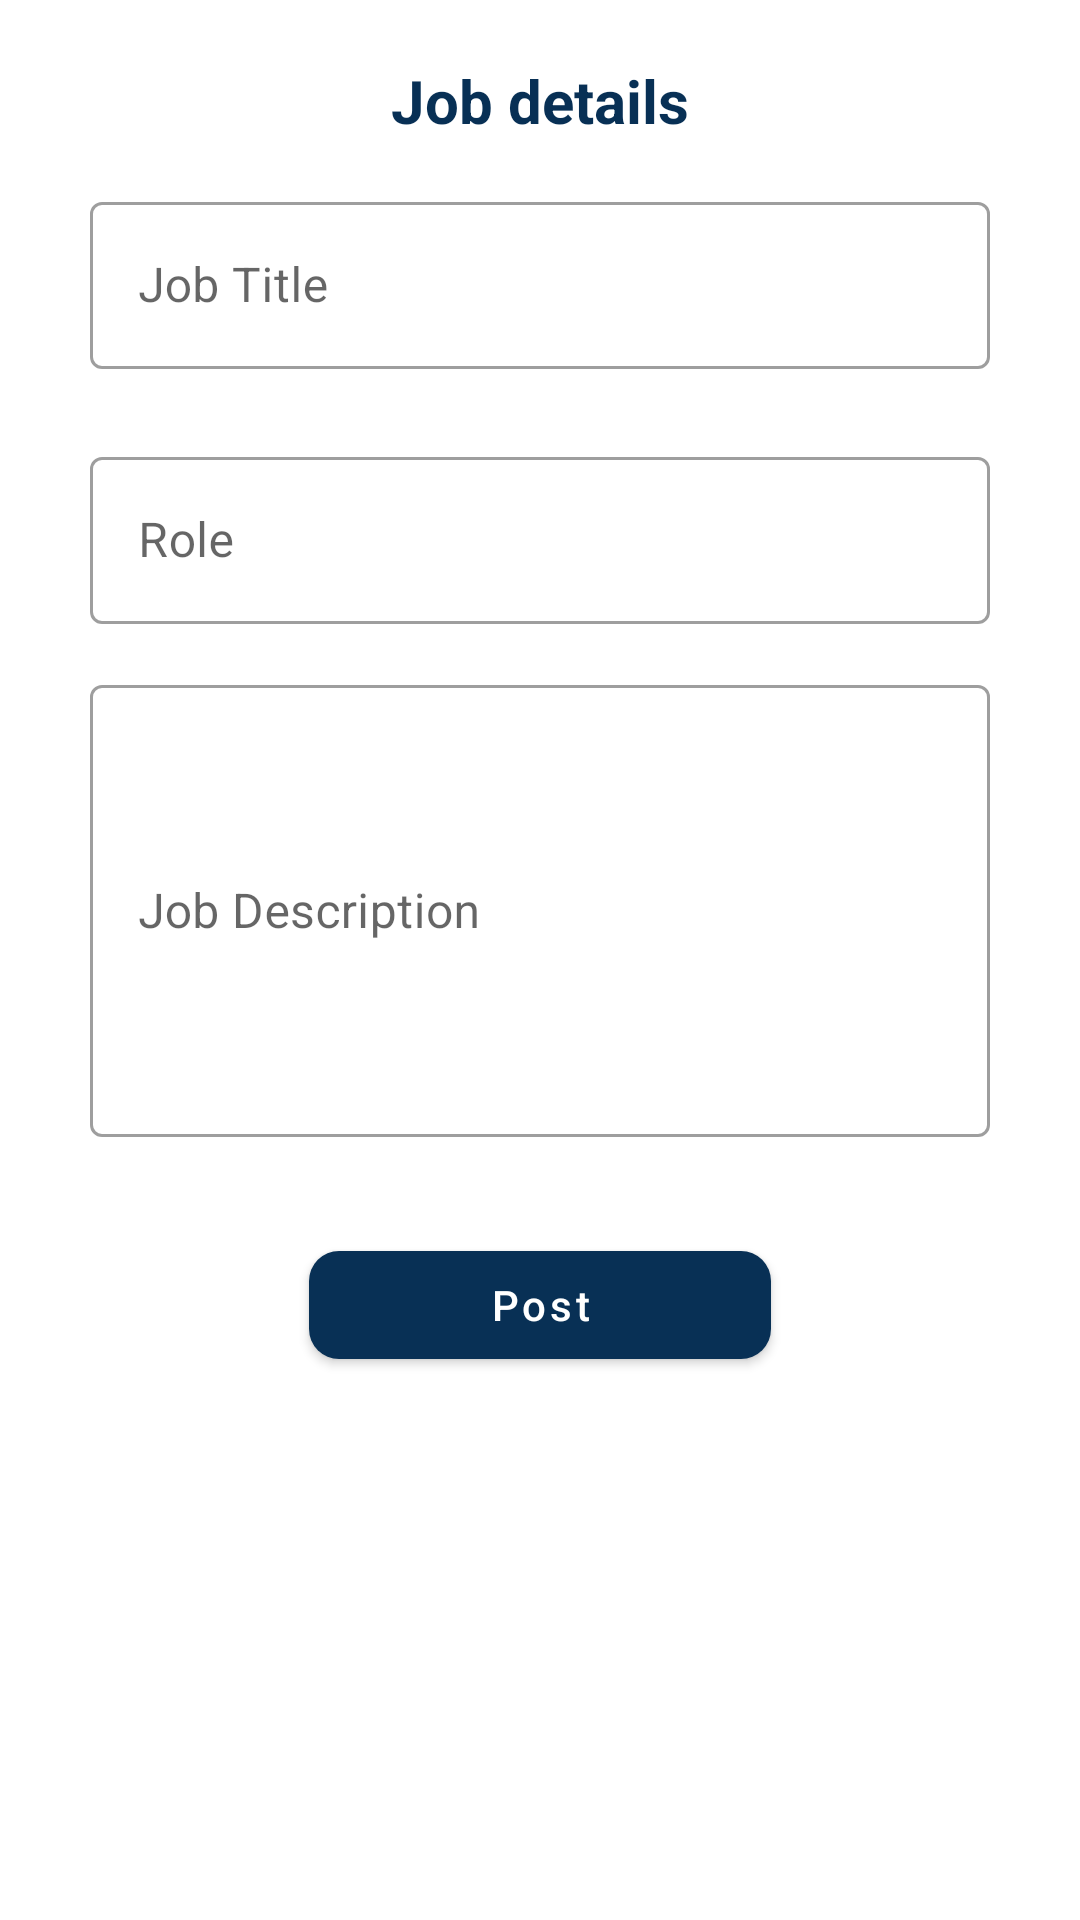

The Android layout XML behind this screen, and the referenced resources:
<!-- AndroidManifest.xml: application theme Theme.Recruiter -->
<!-- res/layout/fragment_job_posting.xml -->
<?xml version="1.0" encoding="utf-8"?>
<androidx.constraintlayout.widget.ConstraintLayout xmlns:android="http://schemas.android.com/apk/res/android"
    xmlns:app="http://schemas.android.com/apk/res-auto"
    xmlns:tools="http://schemas.android.com/tools"
    android:layout_width="match_parent"
    android:layout_height="match_parent"
    tools:context=".ui.JobPostingFragment">

    <LinearLayout
        android:layout_width="match_parent"
        android:layout_height="match_parent"
        android:layout_marginStart="30dp"
        android:layout_marginLeft="30dp"
        android:layout_marginTop="20dp"
        android:layout_marginEnd="30dp"
        android:layout_marginRight="30dp"
        android:layout_marginBottom="20dp"
        android:orientation="vertical"
        app:layout_constraintBottom_toBottomOf="parent"
        app:layout_constraintEnd_toEndOf="parent"
        app:layout_constraintStart_toStartOf="parent"
        app:layout_constraintTop_toTopOf="parent">

        <androidx.constraintlayout.widget.ConstraintLayout
            android:layout_width="match_parent"
            android:layout_height="match_parent">

            <TextView
                android:id="@+id/textView11"
                android:layout_width="wrap_content"
                android:layout_height="wrap_content"
                android:gravity="center_horizontal"
                android:text="Job details"
                android:textColor="@color/midnightBlue"
                android:textSize="20sp"
                android:textStyle="bold"
                app:layout_constraintEnd_toEndOf="parent"
                app:layout_constraintStart_toStartOf="parent"
                app:layout_constraintTop_toTopOf="parent" />


            <com.google.android.material.textfield.TextInputLayout
                android:id="@+id/jobTitle"
                style="@style/Widget.MaterialComponents.TextInputLayout.OutlinedBox"
                android:layout_width="match_parent"
                android:layout_height="wrap_content"
                android:layout_marginTop="15dp"
                android:hint="Job Title"
                app:layout_constraintEnd_toEndOf="parent"
                app:layout_constraintStart_toStartOf="parent"
                app:layout_constraintTop_toBottomOf="@+id/textView11">

                <com.google.android.material.textfield.TextInputEditText
                    android:layout_width="match_parent"
                    android:layout_height="match_parent"
                    android:inputType="text" />


            </com.google.android.material.textfield.TextInputLayout>

            <com.google.android.material.textfield.TextInputLayout
                android:id="@+id/role"
                style="@style/Widget.MaterialComponents.TextInputLayout.OutlinedBox"
                android:layout_width="match_parent"
                android:layout_height="wrap_content"
                android:layout_marginTop="24dp"
                android:hint="Role"
                app:layout_constraintEnd_toEndOf="parent"
                app:layout_constraintStart_toStartOf="parent"
                app:layout_constraintTop_toBottomOf="@+id/jobTitle">

                <com.google.android.material.textfield.TextInputEditText
                    android:layout_width="match_parent"
                    android:layout_height="match_parent"
                    android:inputType="text"
                    android:minLines="10"/>
            </com.google.android.material.textfield.TextInputLayout>


            <com.google.android.material.textfield.TextInputLayout
                android:id="@+id/jobDescription"
                style="@style/Widget.MaterialComponents.TextInputLayout.OutlinedBox"
                android:layout_width="match_parent"
                android:layout_height="wrap_content"
                android:layout_marginTop="15dp"
                android:hint="Job Description"
                app:layout_constraintEnd_toEndOf="parent"
                app:layout_constraintStart_toStartOf="parent"
                app:layout_constraintTop_toBottomOf="@+id/role">

                <com.google.android.material.textfield.TextInputEditText
                    android:layout_width="match_parent"
                    android:layout_height="match_parent"
                    android:inputType="textMultiLine"
                    android:minLines="6" />
            </com.google.android.material.textfield.TextInputLayout>


            <com.google.android.material.button.MaterialButton
                android:id="@+id/post"
                android:layout_width="wrap_content"
                android:layout_height="wrap_content"
                android:layout_marginTop="32dp"
                android:paddingLeft="60dp"
                android:paddingRight="60dp"
                android:text="Post"
                app:cornerRadius="10dp"
                android:textAllCaps="false"
                app:layout_constraintEnd_toEndOf="parent"
                app:layout_constraintStart_toStartOf="parent"
                app:layout_constraintTop_toBottomOf="@+id/jobDescription" />

            <ProgressBar
                android:id="@+id/postJobProgressBar"
                style="?android:attr/progressBarStyle"
                android:layout_width="wrap_content"
                android:layout_height="wrap_content"
                android:visibility="gone"
                app:layout_constraintBottom_toTopOf="@+id/post"
                app:layout_constraintEnd_toEndOf="parent"
                app:layout_constraintStart_toStartOf="parent"
                app:layout_constraintTop_toBottomOf="@+id/textView11" />


        </androidx.constraintlayout.widget.ConstraintLayout>


    </LinearLayout>
</androidx.constraintlayout.widget.ConstraintLayout>
<!-- resources referenced by this layout -->
<resources>
  <color name="midnightBlue">#083055</color>
  <style name="Theme.Recruiter" parent="Theme.MaterialComponents.DayNight.DarkActionBar">
          
          <item name="colorPrimary">@color/midnightBlue</item>
          <item name="colorPrimaryVariant">@color/midnightBlue</item>
          <item name="colorOnPrimary">@color/white</item>
          
          <item name="colorSecondary">@color/teal_200</item>
          <item name="colorSecondaryVariant">@color/teal_700</item>
          <item name="colorOnSecondary">@color/black</item>
          
          <item name="android:statusBarColor" tools:targetApi="l">?attr/colorPrimaryVariant</item>
          
      </style>
  <color name="white">#FFFFFF</color>
  <color name="teal_200">#03DAC5</color>
  <color name="teal_700">#00796B</color>
  <color name="black">#000000</color>
</resources>
